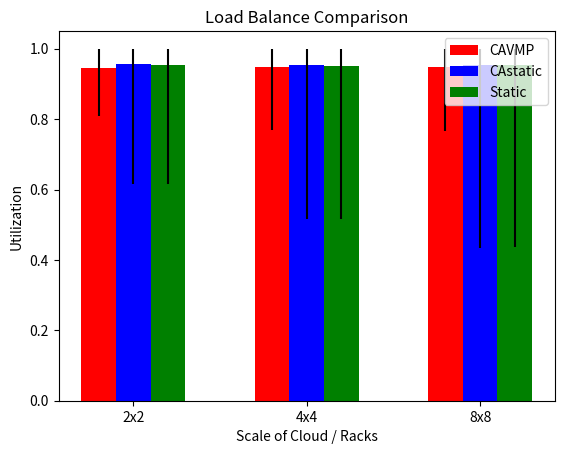

Python code for this plot:
import numpy as np
import matplotlib.pyplot as plt
b1 = ['2x2', '4x4', '8x8']
b2 = len(b1)
b3 = [0.946601801623, 0.947113559077, 0.948454096069]
b4 = [0.810084820106, 0.767802605805, 0.76494951005]
b5 = [1.0, 1.0, 1.0]
b6 = [0.955477854026, 0.953211106968, 0.953266175663]
b7 = [0.616405792127, 0.515454403091, 0.435178540951]
b8 = [1.0, 1.0, 1.0]
b9 = [0.953938547729, 0.952260320505, 0.95265016232]
b10 = [0.615834126982, 0.515247980872, 0.436673392773]
b11 = [1.0, 1.0, 1.0]
b12 = [[ave - low for ave, low in zip(b3, b4)],
            [high - ave for ave, high in zip(b3, b5)]]
b13 = [[ave - low for ave, low in zip(b6, b7)],
               [high - ave for ave, high in zip(b6, b8)]]
b14 = [[ave - low for ave, low in zip(b9, b10)],
             [high - ave for ave, high in zip(b9, b11)]]
b15 = np.arange(b2)
a1 = 0.2
fig, b16 = plt.subplots()
b17 = b16.bar(b15, b3, a1, color='r', yerr=b12, label='CAVMP')
b18 = b16.bar(b15 + a1, b6, a1, color='b', yerr=b13, label='CAstatic')
b19 = b16.bar(b15 + 2 * a1, b9, a1, color='g', yerr=b14, label='Static')
b16.set_xlabel('Scale of Cloud / Racks')
b16.set_ylabel('Utilization')
b16.set_title('Load Balance Comparison')
b16.set_xticks(b15 + a1)
b16.set_xticklabels(b1)
b16.set_yticks(np.arange(0, 1.2, 0.2))
b16.legend()
plt.show()
